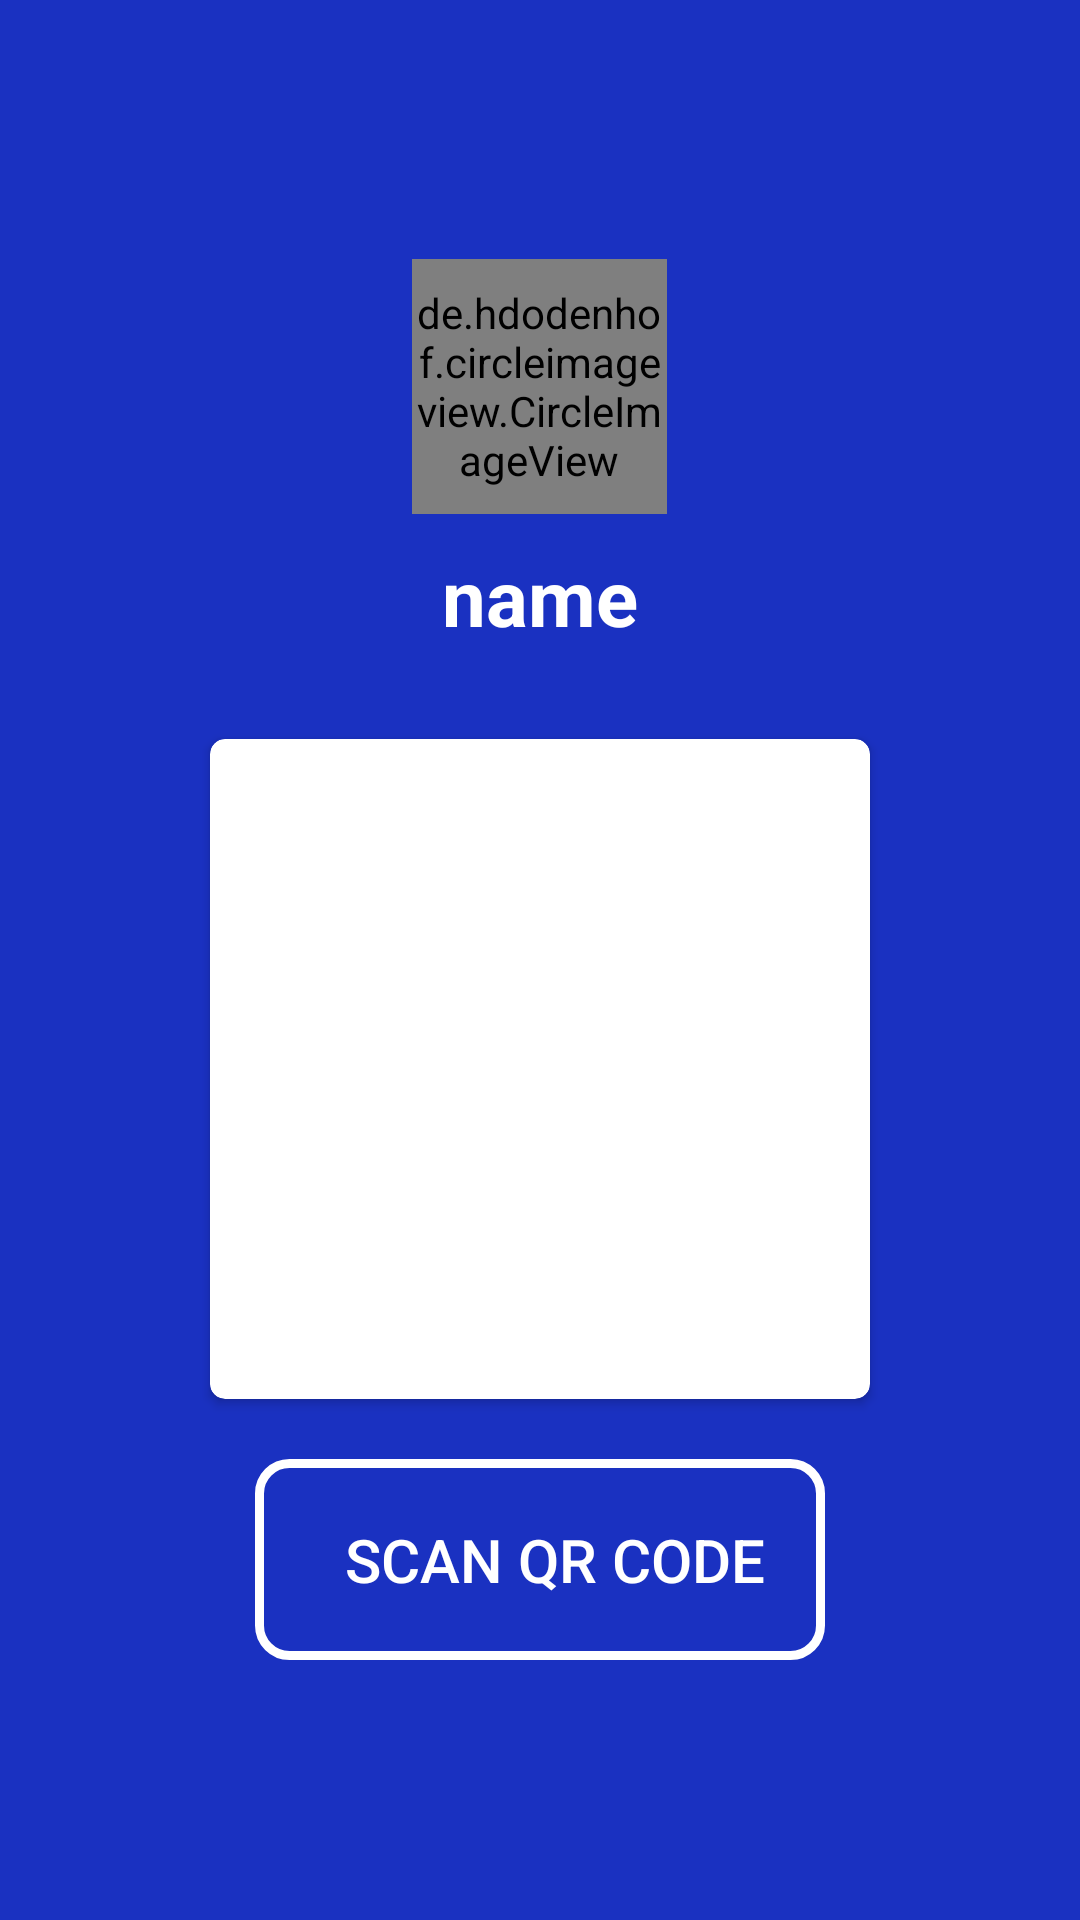

Layout XML and referenced resources for this Android screen:
<!-- AndroidManifest.xml: application theme Theme.LenDen -->
<!-- res/layout/activity_show__q_r.xml -->
<?xml version="1.0" encoding="utf-8"?>
<LinearLayout xmlns:android="http://schemas.android.com/apk/res/android"
    xmlns:app="http://schemas.android.com/apk/res-auto"
    xmlns:tools="http://schemas.android.com/tools"
    android:layout_width="match_parent"
    android:orientation="vertical"
    android:gravity="center"
    android:layout_height="match_parent"
    android:background="@color/purple_700"
    tools:context=".Show_QR">

    <de.hdodenhof.circleimageview.CircleImageView
        android:id="@+id/CIV_show_qr"
        android:layout_width="85sp"
        android:layout_height="85sp"/>

    <TextView
        android:id="@+id/TV_name_show_qr"
        android:layout_marginTop="10sp"
        android:layout_width="wrap_content"
        android:layout_height="wrap_content"
        android:text="name"
        android:textColor="@color/white"
        android:textSize="26sp"
        android:textStyle="bold"/>
    <androidx.cardview.widget.CardView
        android:layout_marginTop="30sp"
        android:layout_width="220sp"
        android:padding="0sp"
        app:cardCornerRadius="5sp"
        android:background="@color/white"
        android:layout_height="220sp">
        <RelativeLayout
            android:layout_width="match_parent"
            android:layout_height="match_parent">
            <ImageView
                android:id="@+id/qr"
                android:layout_width="match_parent"
                android:layout_height="match_parent"/>
            <de.hdodenhof.circleimageview.CircleImageView
                android:layout_width="0sp"
                android:layout_centerInParent="true"
                android:layout_height="40sp"
                android:src="@mipmap/logo_new_round"/>
        </RelativeLayout>
    </androidx.cardview.widget.CardView>

    <androidx.appcompat.widget.AppCompatButton
        android:id="@+id/BTN_scan_showQR"
        android:layout_marginTop="20sp"
        android:layout_width="wrap_content"
        android:layout_height="wrap_content"
        android:drawableStart="@drawable/ic_baseline_camera_alt_24"
        android:text="  Scan QR code"
        android:padding="20sp"
        android:background="@drawable/back_button_show_qr"
        android:textSize="20sp"
        android:textColor="@color/white"
        />

</LinearLayout>
<!-- resources referenced by this layout -->
<resources>
  <color name="purple_700">#1A31C1</color>
  <color name="white">#FFFFFFFF</color>
  <!-- drawable back_button_show_qr (drawable) -->
  <?xml version="1.0" encoding="utf-8"?>
  <shape xmlns:android="http://schemas.android.com/apk/res/android" android:shape="rectangle">
      <corners android:radius="10sp"/>
      <padding android:bottom="10sp" android:left="10sp" android:right="10sp" android:top="10sp"/>
      <stroke android:width="3dp" android:color="@color/white"/>
  </shape>
  <!-- mipmap logo_new_round: png bitmap (mipmap-hdpi, 3901 bytes) -->
  <style name="Theme.LenDen" parent="Theme.MaterialComponents.DayNight.DarkActionBar">
          
          <item name="colorPrimary">@color/purple_500</item>
          <item name="colorPrimaryVariant">@color/purple_700</item>
          <item name="colorOnPrimary">@color/white</item>
          
          <item name="colorSecondary">@color/teal_200</item>
          <item name="colorSecondaryVariant">@color/teal_700</item>
          <item name="colorOnSecondary">@color/black</item>
          
          <item name="android:statusBarColor" tools:targetApi="l">?attr/colorPrimaryVariant</item>
          
      </style>
  <color name="purple_500">#2A57C8</color>
  <color name="teal_200">#FF03DAC5</color>
  <color name="teal_700">#FF018786</color>
  <color name="black">#FF000000</color>
</resources>
